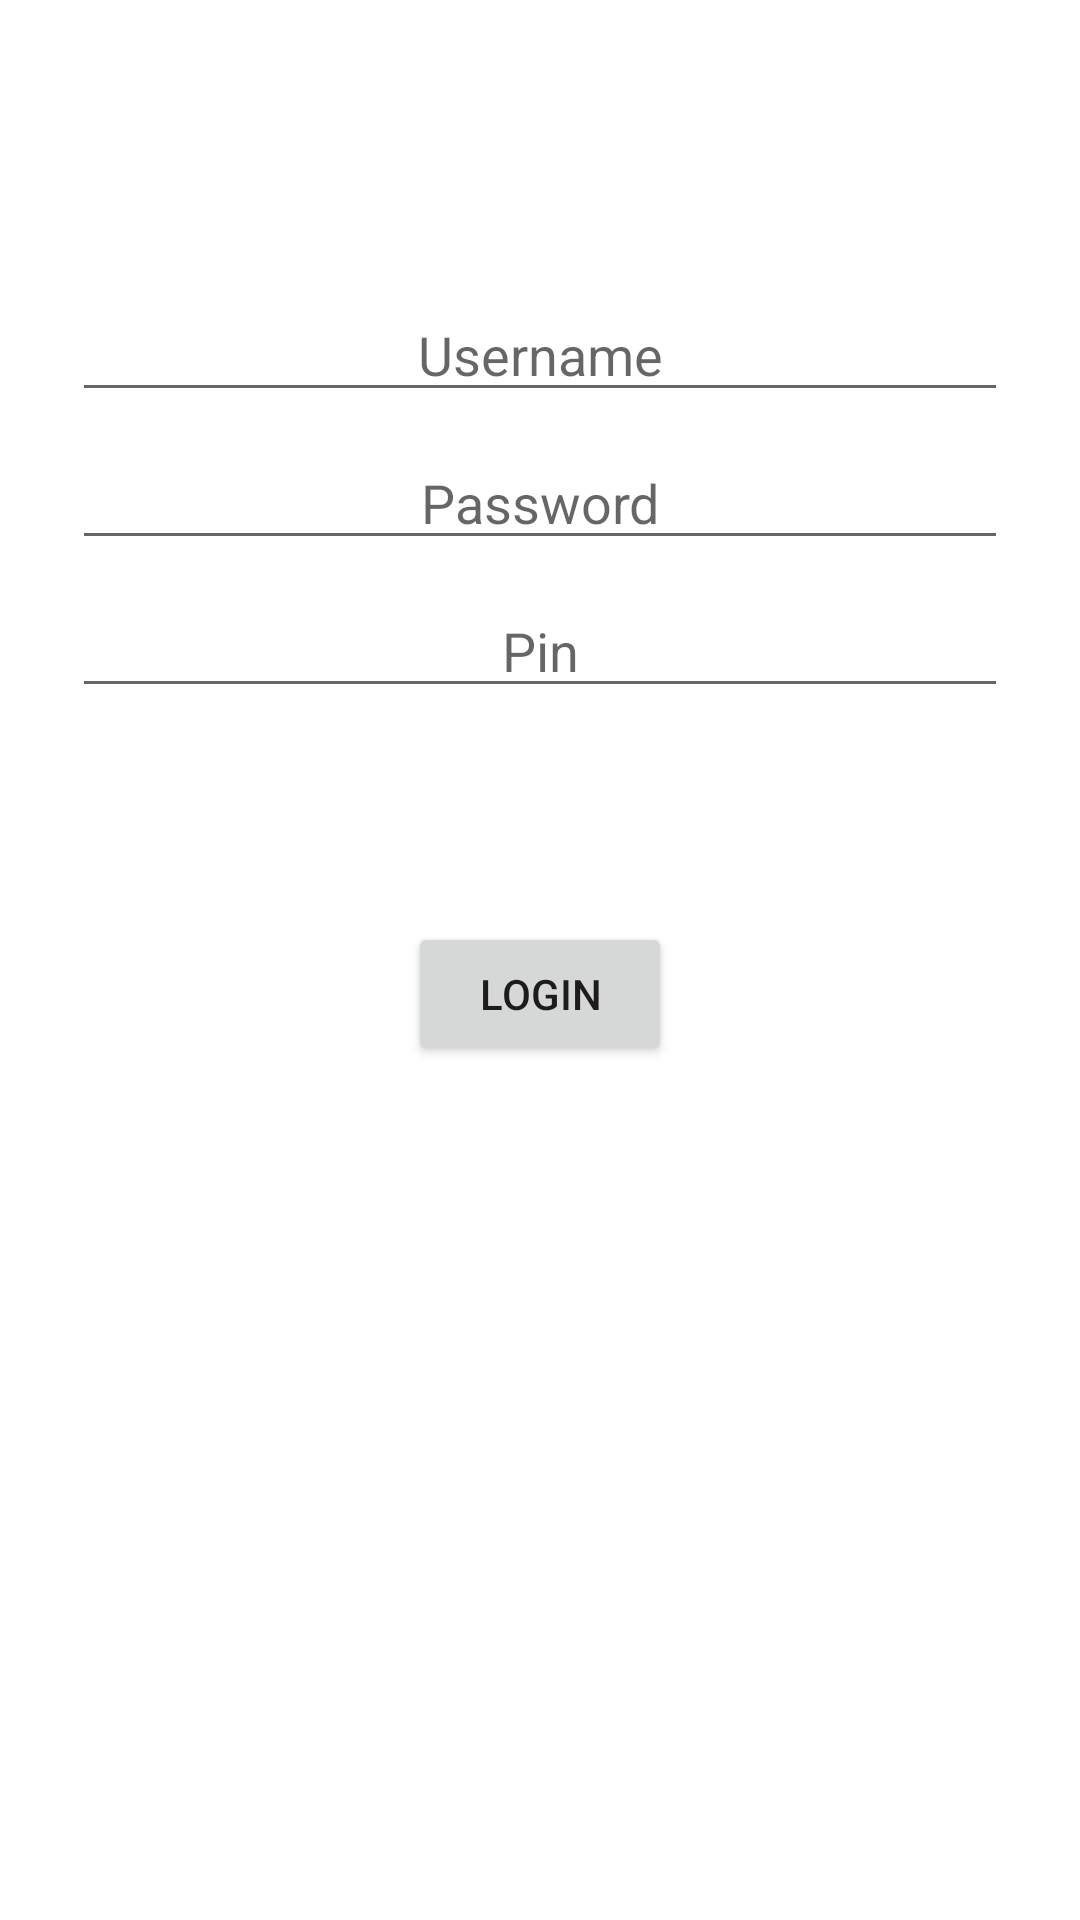

Android layout source for this screen:
<!-- AndroidManifest.xml: application theme Theme.UtilBundle -->
<!-- res/layout/activity_login.xml -->
<?xml version="1.0" encoding="utf-8"?>
<androidx.constraintlayout.widget.ConstraintLayout xmlns:android="http://schemas.android.com/apk/res/android"
    xmlns:app="http://schemas.android.com/apk/res-auto"
    xmlns:tools="http://schemas.android.com/tools"
    android:id="@+id/container"
    android:layout_width="match_parent"
    android:layout_height="match_parent"
    android:paddingLeft="@dimen/activity_horizontal_margin"
    android:paddingTop="@dimen/activity_vertical_margin"
    android:paddingRight="@dimen/activity_horizontal_margin"
    android:paddingBottom="@dimen/activity_vertical_margin">

    <EditText
        android:id="@+id/username"
        android:layout_width="0dp"
        android:layout_height="wrap_content"
        android:layout_marginStart="24dp"
        android:layout_marginTop="96dp"
        android:layout_marginEnd="24dp"
        android:hint="Username"
        android:gravity="center"
        android:imeOptions="actionNext"
        android:inputType="textEmailAddress"
        android:selectAllOnFocus="true"
        app:layout_constraintEnd_toEndOf="parent"
        app:layout_constraintStart_toStartOf="parent"
        app:layout_constraintTop_toTopOf="parent" />

    <EditText
        android:id="@+id/password"
        android:layout_width="0dp"
        android:layout_height="wrap_content"
        android:layout_marginStart="24dp"
        android:layout_marginTop="8dp"
        android:layout_marginEnd="24dp"
        android:hint="Password"
        android:gravity="center"
        android:imeOptions="actionNext"
        android:inputType="textPassword"
        android:selectAllOnFocus="true"
        app:layout_constraintEnd_toEndOf="parent"
        app:layout_constraintStart_toStartOf="parent"
        app:layout_constraintTop_toBottomOf="@+id/username" />

    <EditText
        android:id="@+id/pin"
        android:layout_width="0dp"
        android:layout_height="wrap_content"
        android:layout_marginStart="24dp"
        android:layout_marginTop="8dp"
        android:layout_marginEnd="24dp"
        android:hint="Pin"
        android:gravity="center"
        android:imeOptions="actionDone"
        android:inputType="numberPassword"
        android:selectAllOnFocus="true"
        app:layout_constraintEnd_toEndOf="parent"
        app:layout_constraintStart_toStartOf="parent"
        app:layout_constraintTop_toBottomOf="@+id/password" />

    <Button
        android:id="@+id/login"
        android:layout_width="wrap_content"
        android:layout_height="wrap_content"
        android:layout_gravity="start"
        android:layout_marginStart="48dp"
        android:layout_marginTop="16dp"
        android:layout_marginEnd="48dp"
        android:layout_marginBottom="64dp"
        android:text="Login"
        app:layout_constraintBottom_toBottomOf="parent"
        app:layout_constraintEnd_toEndOf="parent"
        app:layout_constraintStart_toStartOf="parent"
        app:layout_constraintTop_toBottomOf="@+id/pin"
        app:layout_constraintVertical_bias="0.2" />
</androidx.constraintlayout.widget.ConstraintLayout>
<!-- resources referenced by this layout -->
<resources>
  <style name="Theme.UtilBundle" parent="Theme.MaterialComponents.DayNight.DarkActionBar">
          
          <item name="colorPrimary">@color/purple_500</item>
          <item name="colorPrimaryVariant">@color/purple_700</item>
          <item name="colorOnPrimary">@color/white</item>
          
          <item name="colorSecondary">@color/teal_200</item>
          <item name="colorSecondaryVariant">@color/teal_700</item>
          <item name="colorOnSecondary">@color/black</item>
          
          <item name="android:statusBarColor" tools:targetApi="l">?attr/colorPrimaryVariant</item>
          
      </style>
  <!-- not gathered from this repository: default colours our renderer supplied (Android Studio template values) -->
  <color name="purple_500">#FF6200EE</color>
  <color name="purple_700">#FF3700B3</color>
  <color name="teal_200">#FF03DAC5</color>
  <color name="teal_700">#FF018786</color>
  <color name="black">#FF000000</color>
  <color name="white">#FFFFFFFF</color>
</resources>
